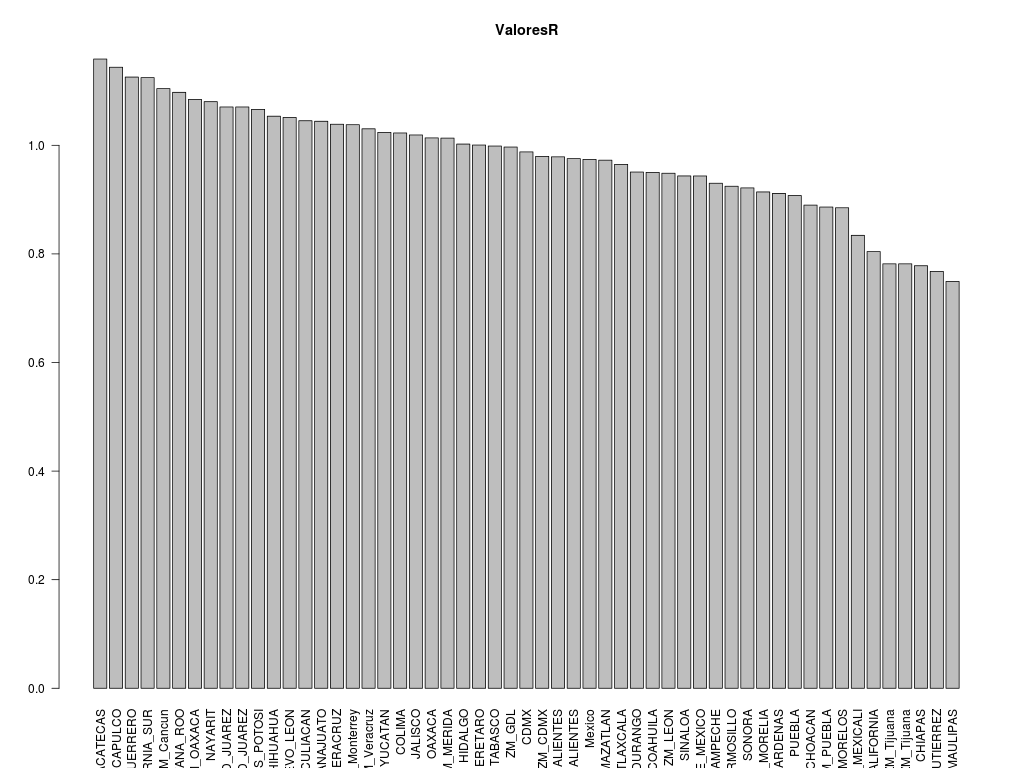

Source data for this figure (header and first rows):
, Entidad, Dia, R0
1, Mexico, 2020-07-07, 0.9741
2, AGUASCALIENTES, 2020-07-05, 0.9755
3, BAJA_CALIFORNIA, 2020-07-06, 0.8043
4, BAJA_CALIFORNIA_SUR, 2020-07-06, 1.125
5, CAMPECHE, 2020-07-06, 0.9302
6, COAHUILA, 2020-07-07, 0.9502
7, COLIMA, 2020-07-05, 1.023
8, CHIAPAS, 2020-07-06, 0.7782
9, CHIHUAHUA, 2020-07-05, 1.054
10, CDMX, 2020-07-07, 0.9878
11, DURANGO, 2020-07-06, 0.9507
12, GUANAJUATO, 2020-07-07, 1.044
13, GUERRERO, 2020-07-05, 1.126
14, HIDALGO, 2020-07-06, 1.002
15, JALISCO, 2020-07-07, 1.019
16, ESTADO_DE_MEXICO, 2020-07-07, 0.9435
17, MICHOACAN, 2020-07-06, 0.8899
18, MORELOS, 2020-07-06, 0.885
19, NAYARIT, 2020-07-06, 1.08
20, NUEVO_LEON, 2020-07-07, 1.051
21, OAXACA, 2020-07-05, 1.014
22, PUEBLA, 2020-07-07, 0.9075
23, QUERETARO, 2020-07-06, 1.001
24, QUINTANA_ROO, 2020-07-06, 1.098
25, SAN_LUIS_POTOSI, 2020-07-05, 1.066
26, SINALOA, 2020-07-06, 0.9436
27, SONORA, 2020-07-05, 0.9215
28, TABASCO, 2020-07-06, 0.9987
29, TAMAULIPAS, 2020-07-07, 0.7492
30, TLAXCALA, 2020-07-06, 0.9649
31, VERACRUZ, 2020-07-06, 1.039
32, YUCATAN, 2020-07-07, 1.024
33, ZACATECAS, 2020-07-06, 1.159
34, ZM_Tijuana, 2020-07-04, 0.7817
35, ZM_Tijuana, 2020-07-04, 0.7817
36, ZM_Cancun, 2020-07-06, 1.104
37, ZM_Monterrey, 2020-07-07, 1.038
38, ZM_Veracruz, 2020-07-04, 1.03
39, ZM_CDMX, 2020-07-07, 0.9796
40, ZM_GDL, 2020-07-07, 0.9968
41, ZM_ACAPULCO, 2020-07-05, 1.144
42, ZM_MORELIA, 2020-07-04, 0.9141
43, ZM_LAZARO_CARDENAS, 2020-07-03, 0.9113
44, ZM_OAXACA, 2020-07-04, 1.084
45, ZM_PUEBLA, 2020-07-07, 0.8863
46, ZM_MEXICALI, 2020-07-04, 0.8342
47, ZM_HERMOSILLO, 2020-07-03, 0.9246
48, ZM_TUXTLA_GUTIERREZ, 2020-07-06, 0.7678
49, ZM_CULIACAN, 2020-07-06, 1.045
50, ZM_MAZATLAN, 2020-07-03, 0.9726
51, ZM_AGUASCALIENTES, 2020-07-05, 0.9788
52, ZM_LEON, 2020-07-07, 0.9486
53, ZM_MERIDA, 2020-07-07, 1.013
54, ZM_CD_JUAREZ, 2020-07-03, 1.071
55, ZM_CD_JUAREZ, 2020-07-03, 1.071
